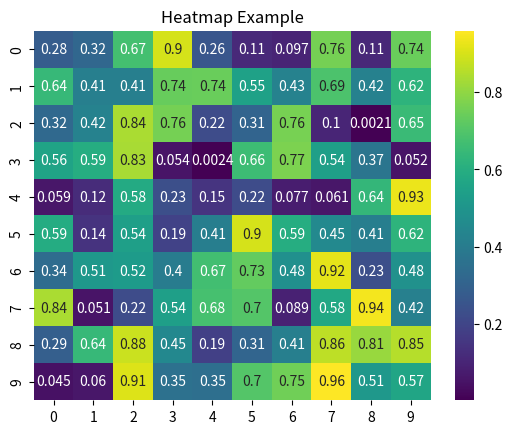

This figure's Python source:
import seaborn as sns
import matplotlib.pyplot as plt
import numpy as np

data = np.random.rand(10, 10)

sns.heatmap(data, annot=True, cmap='viridis')
plt.title('Heatmap Example')
plt.show()